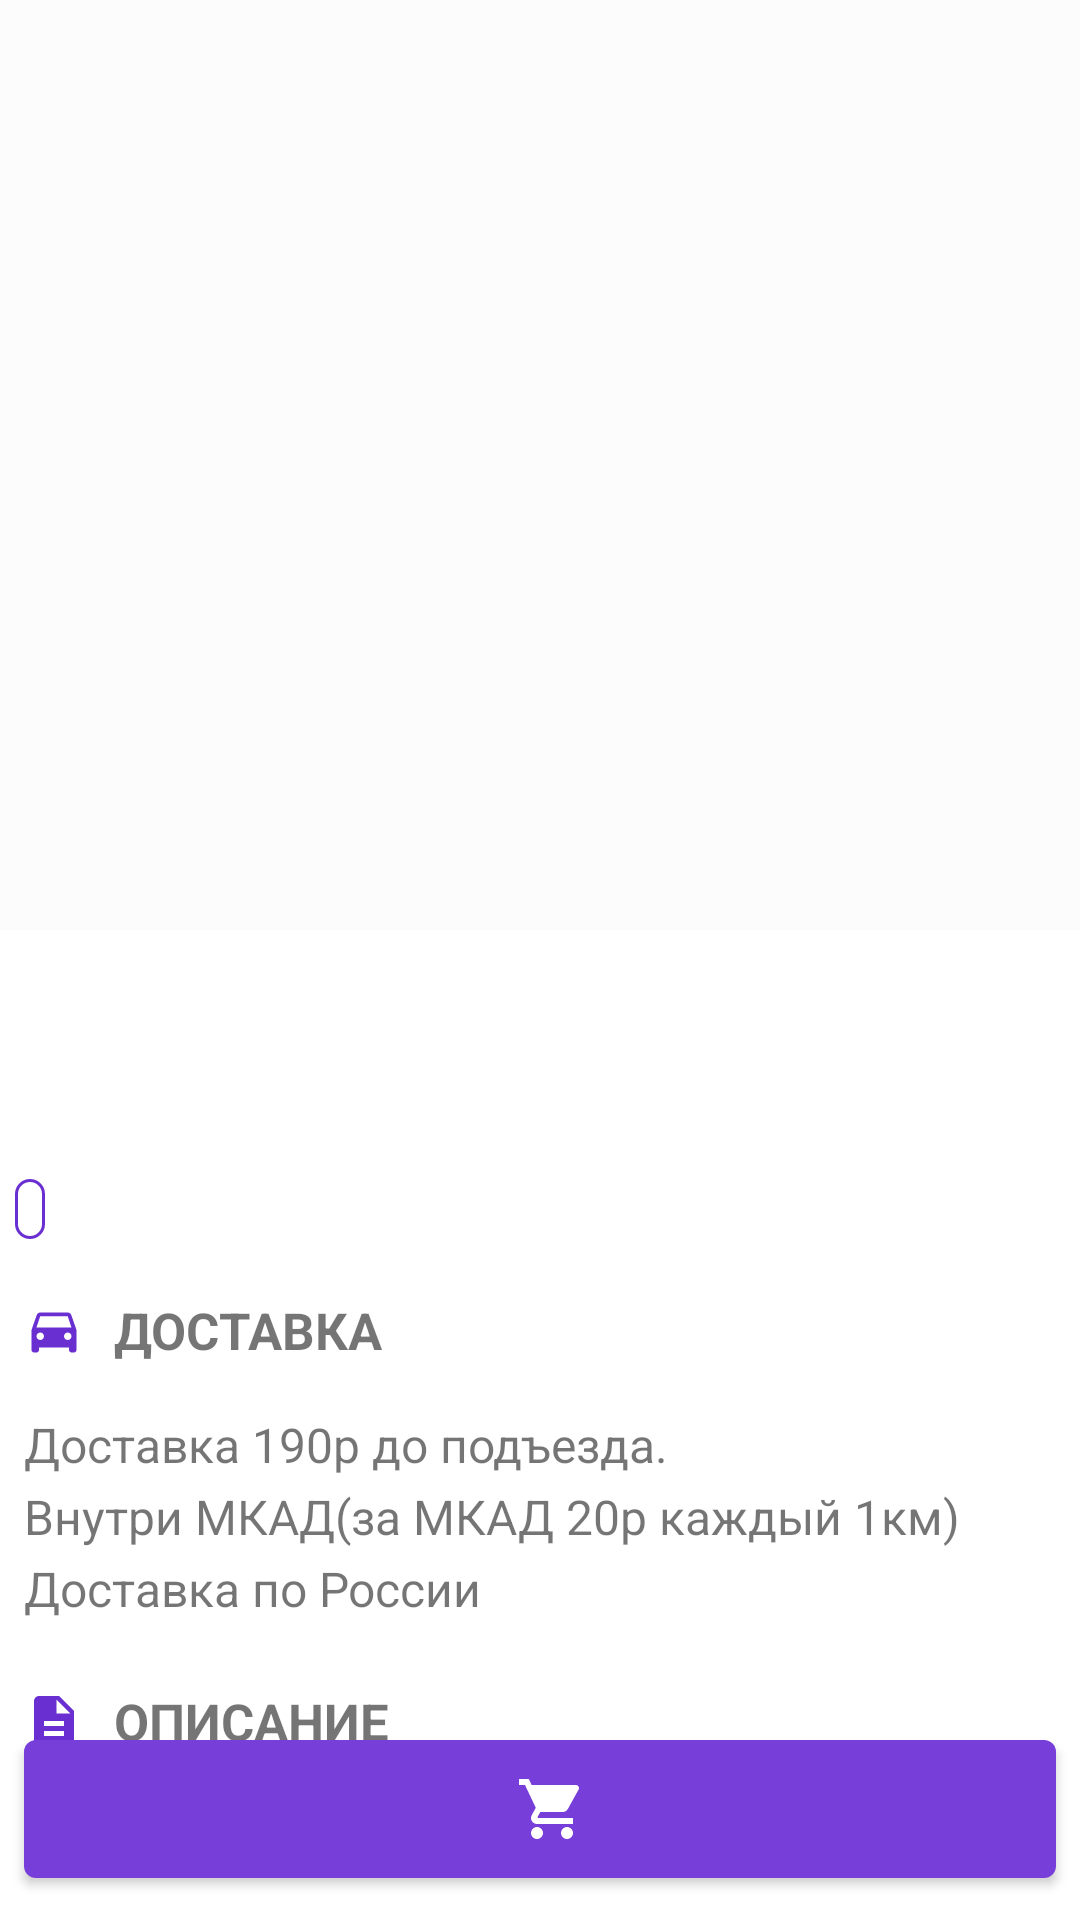

Here is an Android app screen rendered from its layout file. Give the layout XML and the strings, colors and styles it references.
<!-- AndroidManifest.xml: application theme MainAppTheme -->
<!-- res/layout/details_layout.xml -->
<?xml version="1.0" encoding="utf-8"?>
<androidx.coordinatorlayout.widget.CoordinatorLayout xmlns:android="http://schemas.android.com/apk/res/android"
        xmlns:app="http://schemas.android.com/apk/res-auto"
        android:id="@+id/coordinator_layout"
        android:layout_width="match_parent"
        android:layout_height="match_parent">

    <com.google.android.material.appbar.AppBarLayout
            android:id="@+id/appbar_layout"
            android:layout_width="match_parent"
            android:layout_height="wrap_content"
            android:layout_gravity="top"
            android:background="@color/white"
            android:fitsSystemWindows="true"
            android:theme="@style/Widget.AppCompat.ActionBar"
            app:expanded="true">

        <com.google.android.material.appbar.CollapsingToolbarLayout
                android:id="@+id/coll_toolbar"
                android:layout_width="match_parent"
                android:layout_height="310dp"
                android:background="@color/white"
                app:contentScrim="@color/white"
                app:layout_scrollFlags="scroll|exitUntilCollapsed"
                app:toolbarId="@+id/product_toolbar">

            <FrameLayout
                    android:layout_width="match_parent"
                    android:layout_height="wrap_content"
                    android:layout_marginTop="15dp"
                    android:layout_marginBottom="10dp">

                <androidx.viewpager.widget.ViewPager
                        android:id="@+id/view_pager_image"
                        android:layout_width="match_parent"
                        android:layout_height="match_parent"
                        android:layout_gravity="center_horizontal"
                        android:layout_marginLeft="8dp"
                        android:layout_marginRight="8dp"
                        android:scaleType="centerCrop">

                </androidx.viewpager.widget.ViewPager>

                <com.google.android.material.tabs.TabLayout
                        android:id="@+id/image_tab_dots"
                        android:layout_width="match_parent"
                        android:layout_height="20dp"
                        android:layout_gravity="center_horizontal|bottom"
                        android:background="@color/transparent"
                        android:paddingBottom="7dp"
                        app:tabBackground="@drawable/tab_selector_image"
                        app:tabGravity="center"
                        app:tabIndicatorHeight="0dp"
                        app:tabMaxWidth="14dp" />
            </FrameLayout>

            <androidx.appcompat.widget.Toolbar
                    android:id="@+id/product_toolbar"
                    android:layout_width="match_parent"
                    android:layout_height="?attr/actionBarSize"
                    android:background="@android:color/transparent"
                    app:layout_collapseMode="pin"
                    app:popupTheme="@style/ThemeOverlay.AppCompat.Light"/>

            <ProgressBar
                    android:id="@+id/image_progress_bar"
                    android:layout_width="wrap_content"
                    android:layout_height="wrap_content"
                    android:layout_gravity="center"
                    android:indeterminate="true"
                    android:indeterminateTint="@color/blue_dark"
                    android:visibility="gone" />

        </com.google.android.material.appbar.CollapsingToolbarLayout>
    </com.google.android.material.appbar.AppBarLayout>

    <androidx.core.widget.NestedScrollView
            android:id="@+id/details_content"
            android:layout_width="match_parent"
            android:layout_height="wrap_content"
            android:layout_marginBottom="73dp"
            android:overScrollMode="never"
            app:layout_behavior="com.google.android.material.appbar.AppBarLayout$ScrollingViewBehavior">

        <LinearLayout
                android:layout_width="match_parent"
                android:layout_height="wrap_content"
                android:layout_below="@+id/product_toolbar"
                android:orientation="vertical">

            <TextView
                    android:id="@+id/product_name"
                    android:layout_width="match_parent"
                    android:layout_height="wrap_content"
                    android:layout_margin="8dp"
                    android:textSize="21sp"
                    android:textStyle="bold"/>

            <RelativeLayout
                    android:layout_width="match_parent"
                    android:layout_height="wrap_content">

                <TextView
                        android:id="@+id/product_price"
                        android:layout_width="wrap_content"
                        android:layout_height="wrap_content"
                        android:layout_alignParentLeft="true"
                        android:layout_marginLeft="8dp"
                        android:textSize="25sp"
                        android:textStyle="bold"/>

                <TextView
                        android:id="@+id/product_priceFor"
                        android:layout_width="wrap_content"
                        android:layout_height="wrap_content"
                        android:layout_below="@+id/product_price"
                        android:layout_margin="5dp"
                        android:background="@drawable/frame_for_textview"
                        android:paddingLeft="5dp"
                        android:paddingTop="0dp"
                        android:paddingRight="5dp"
                        android:paddingBottom="1dp"
                        android:textSize="14sp"/>

                <TextView
                        android:id="@+id/product_availability"
                        android:layout_width="wrap_content"
                        android:layout_height="wrap_content"
                        android:layout_alignParentRight="true"
                        android:layout_margin="8dp"
                        android:textSize="14sp"/>
            </RelativeLayout>

            <TextView
                    android:id="@+id/product_delivery_title"
                    android:layout_width="match_parent"
                    android:layout_height="wrap_content"
                    android:layout_margin="8dp"
                    android:drawableLeft="@drawable/ic_small_car"
                    android:drawablePadding="10dp"
                    android:paddingTop="6dp"
                    android:text="@string/delivery"
                    android:textAllCaps="true"
                    android:textSize="17sp"
                    android:textStyle="bold"/>

            <TextView
                    android:id="@+id/product_delivery"
                    android:layout_width="match_parent"
                    android:layout_height="wrap_content"
                    android:layout_margin="8dp"
                    android:layout_marginLeft="8dp"
                    android:layout_marginRight="8dp"
                    android:lineSpacingExtra="5dp"
                    android:text="@string/delivery_text"
                    android:textSize="16sp"/>

            <TextView
                    android:id="@+id/product_desc_title"
                    android:layout_width="match_parent"
                    android:layout_height="wrap_content"
                    android:layout_margin="8dp"
                    android:drawableLeft="@drawable/ic_small_description"
                    android:drawablePadding="10dp"
                    android:paddingTop="6dp"
                    android:text="@string/description"
                    android:textAllCaps="true"
                    android:textSize="17sp"
                    android:textStyle="bold"/>

            <TextView
                    android:id="@+id/product_desc"
                    android:layout_width="match_parent"
                    android:layout_height="wrap_content"
                    android:layout_margin="8dp"
                    android:layout_marginLeft="12dp"
                    android:layout_marginRight="8dp"
                    android:lineSpacingExtra="5dp"
                    android:textSize="16sp"/>

        </LinearLayout>
    </androidx.core.widget.NestedScrollView>

    <com.google.android.material.button.MaterialButton
            android:id="@+id/add_to_basket"
            style="@style/ButtonVioletStyle"
            android:layout_width="match_parent"
            android:layout_height="58dp"
            android:layout_gravity="bottom|center_horizontal"
            app:icon="@drawable/ic_basket_black_24dp"
            app:iconGravity="textEnd"/>

    <TextView
            android:id="@+id/empty_product"
            style="@style/EmptyTextStyle"
            android:layout_width="wrap_content"
            android:layout_height="wrap_content"
            android:lineSpacingExtra="4dp"
            android:text="@string/empty_product"
            android:textColor="@color/red_light"
            android:visibility="gone"/>
</androidx.coordinatorlayout.widget.CoordinatorLayout>
<!-- resources referenced by this layout -->
<resources>
  <color name="blue_dark">#1D35B8</color>
  <color name="red_light">#B8333E</color>
  <color name="transparent">@android:color/transparent</color>
  <color name="white">#FDFCFC</color>
  <!-- drawable frame_for_textview (drawable) -->
  <?xml version="1.0" encoding="utf-8"?>
  <shape xmlns:android="http://schemas.android.com/apk/res/android"
          android:shape="rectangle">
  
      <corners android:radius="8dp"/>
  
      <stroke
              android:width="1dp"
              android:color="#6A2FD1" />
  </shape>
  <!-- drawable ic_small_car (drawable) -->
  <?xml version="1.0" encoding="utf-8"?>
  <layer-list xmlns:android="http://schemas.android.com/apk/res/android">
  
      <item
              android:width="20dp"
              android:height="20dp"
              android:drawable="@drawable/ic_car_black_24dp" />
  
  </layer-list>
  <!-- drawable ic_small_description (drawable) -->
  <?xml version="1.0" encoding="utf-8"?>
  <layer-list xmlns:android="http://schemas.android.com/apk/res/android">
      <item
              android:width="20dp"
              android:height="20dp"
              android:drawable="@drawable/ic_description_black_24dp" />
  
  </layer-list>
  <!-- drawable tab_selector_image (drawable) -->
  <?xml version="1.0" encoding="utf-8"?>
  <selector xmlns:android="http://schemas.android.com/apk/res/android">
  
      <item android:drawable="@drawable/selector_dot_selector_image"
              android:state_selected="true"/>
  
      <item android:drawable="@drawable/default_dot_selector_image"/>
  </selector>
  <string name="delivery">"Доставка"</string>
  <string name="delivery_text"> Доставка 190р до подъезда. \nВнутри МКАД(за МКАД 20р каждый 1км) \nДоставка по России</string>
  <string name="description">Описание</string>
  <string name="empty_product">Данный продукт не существует</string>
  <style name="ButtonVioletStyle" parent="Widget.MaterialComponents.Button">
          <item name="android:textSize">17sp</item>
          <item name="android:textStyle">bold</item>
          <item name="android:layout_margin">8dp</item>
      </style>
  <style name="EmptyTextStyle" parent="Widget.MaterialComponents.TextView">
          <item name="android:textSize">17sp</item>
          <item name="android:textColor">@color/gray_light</item>
          <item name="android:layout_gravity">center</item>
          <item name="android:gravity">center</item>
          <item name="android:layout_centerHorizontal">true</item>
          <item name="android:layout_centerVertical">true</item>
      </style>
  <style name="MainAppTheme" parent="Theme.MaterialComponents.Light.NoActionBar">
          <item name="colorPrimary">@color/colorPrimary</item>
          <item name="colorPrimaryDark">@color/colorPrimaryDark</item>
          <item name="colorAccent">@color/colorAccent</item>
          <item name="windowNoTitle">true</item>
          <item name="windowActionBar">false</item>
          <item name="fontFamily">@font/calibri</item>
      </style>
  <!-- drawable default_dot_selector_image (drawable) -->
  <?xml version="1.0" encoding="utf-8"?>
  <layer-list xmlns:android="http://schemas.android.com/apk/res/android">
      <item>
          <shape
                  android:innerRadius="0dp"
                  android:shape="ring"
                  android:thickness="3dp"
                  android:useLevel="false">
              <solid android:color="@color/gray_tiny"/>
          </shape>
      </item>
  </layer-list>
  <color name="gray_light">#8F8F8F</color>
  <color name="colorPrimary">#773EDA</color>
  <color name="colorPrimaryDark">#5721B4</color>
  <color name="colorAccent">#D81B60</color>
  <color name="gray_tiny">#AEAEAE</color>
</resources>
